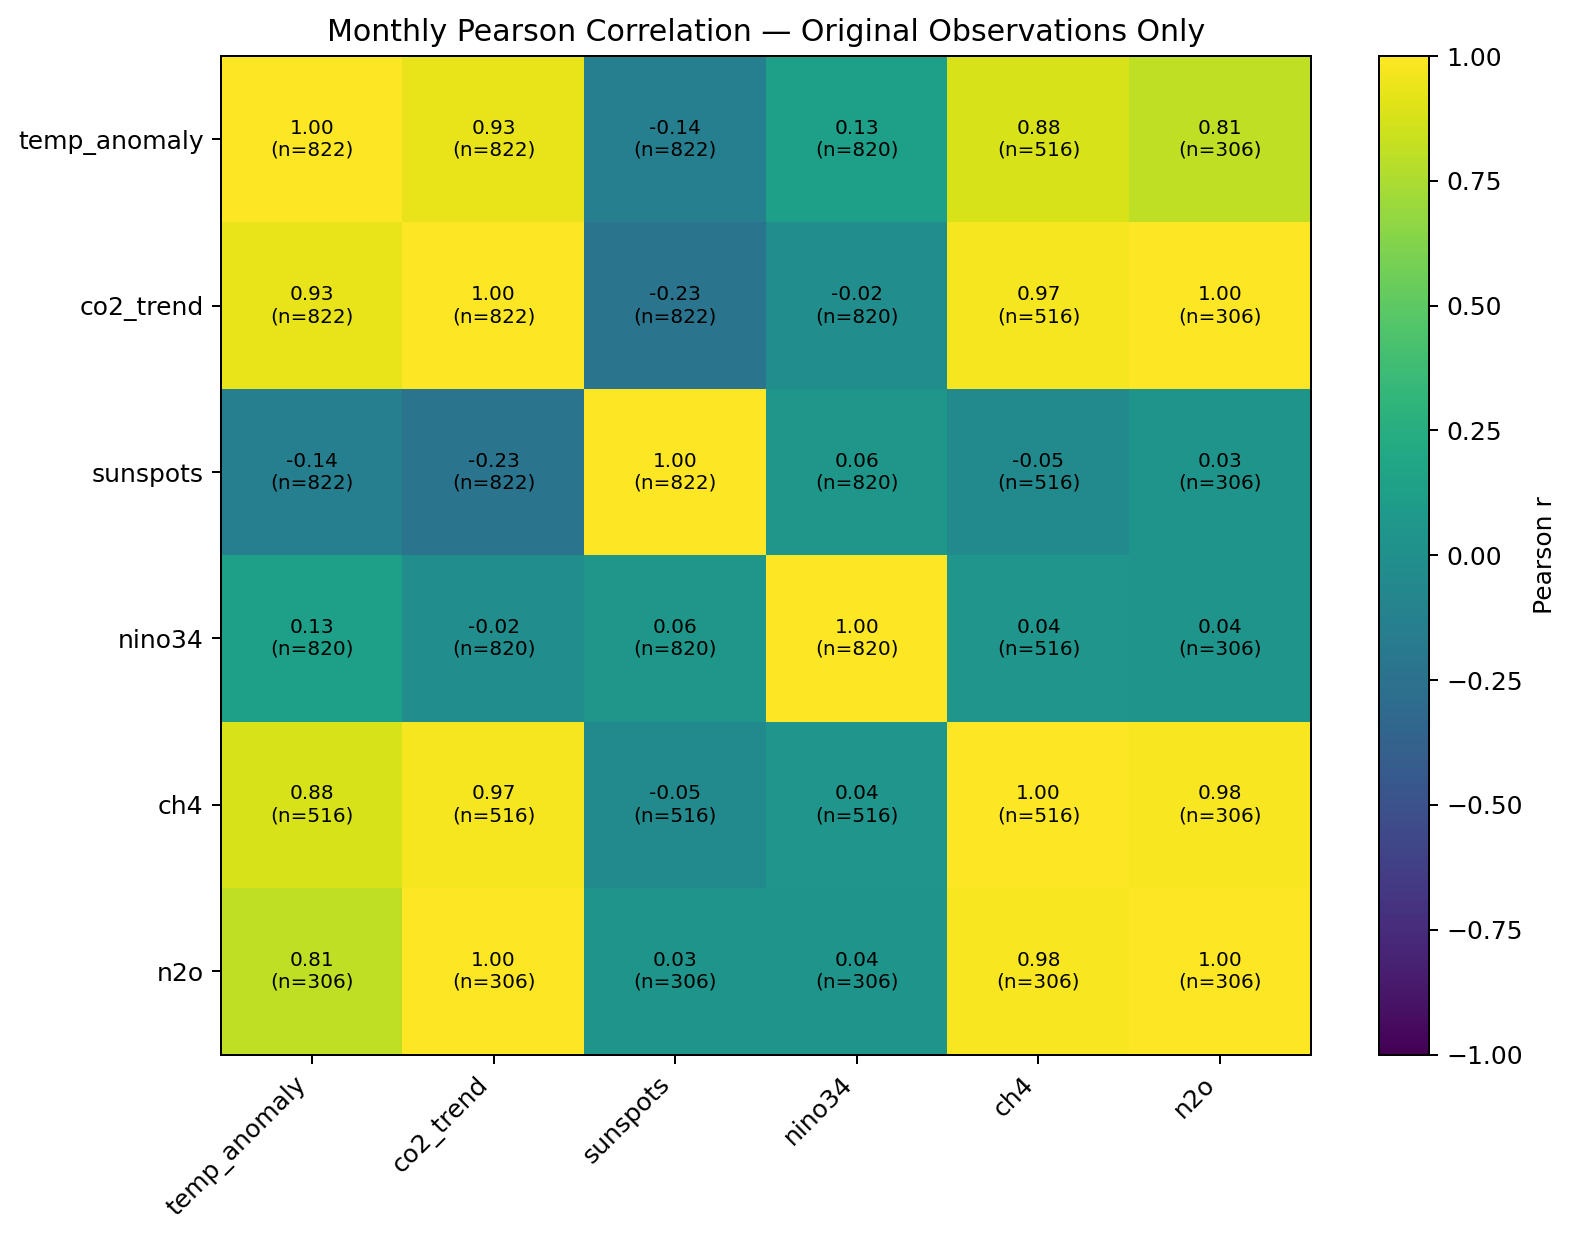

The data file committed next to this chart (first rows):
, temp_anomaly, co2_trend, sunspots, nino34, ch4, n2o
temp_anomaly, 1.0, 0.9312, -0.1355, 0.1293, 0.8806, 0.8072
co2_trend, 0.9312, 1.0, -0.2305, -0.01985, 0.9742, 0.9986
sunspots, -0.1355, -0.2305, 1.0, 0.06059, -0.04886, 0.03201
nino34, 0.1293, -0.01985, 0.06059, 1.0, 0.04161, 0.03889
ch4, 0.8806, 0.9742, -0.04886, 0.04161, 1.0, 0.9818
n2o, 0.8072, 0.9986, 0.03201, 0.03889, 0.9818, 1.0
